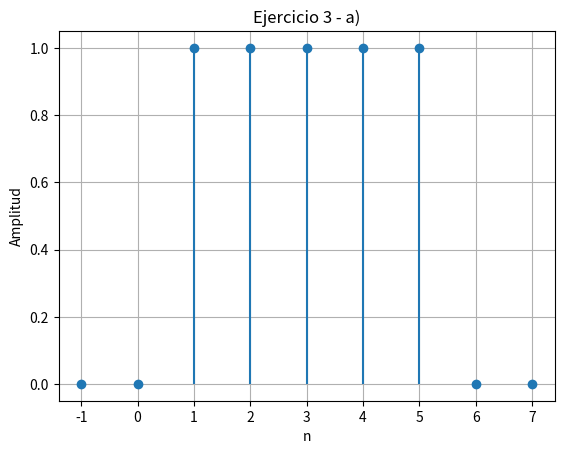

Recreate this plot in Python.
import numpy as np
import matplotlib.pyplot as plt


def deltaK(n):
    return np.where(n == 0, 1, 0)


def x(n):
    return deltaK(n) + deltaK(n - 1) + deltaK(n - 2) + deltaK(n - 3) + deltaK(n - 4)


n = np.arange(-1, 8)
x_n = x(n - 1)
y = x_n


plt.stem(n, y, basefmt=" ")
plt.title("Ejercicio 3 - a)")
plt.xlabel("n")
plt.ylabel("Amplitud")
plt.grid(True)
plt.show()
